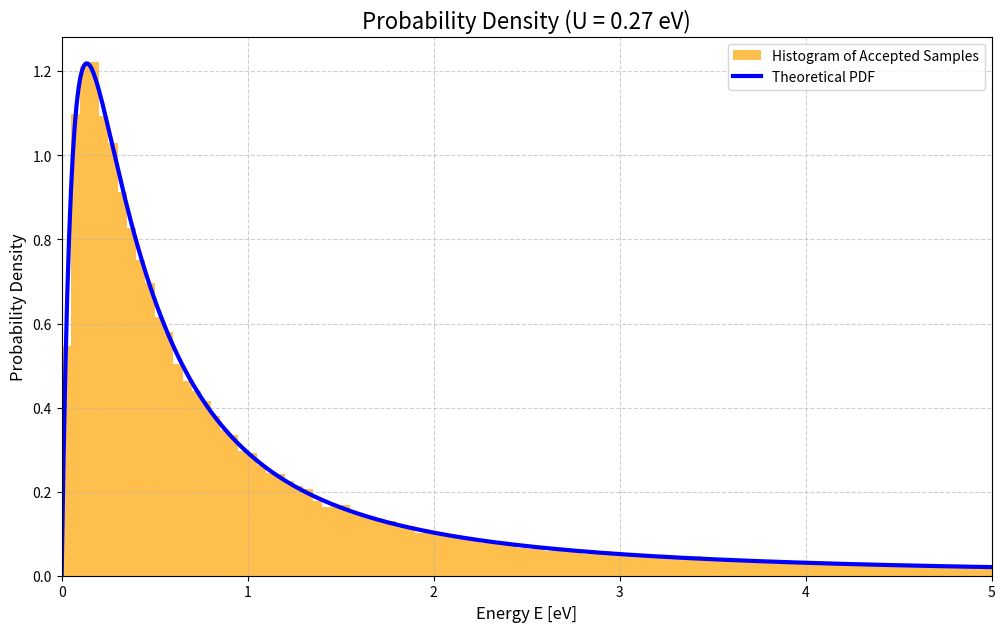

Source code (Python):
import numpy as np
import matplotlib.pyplot as plt
import scipy.integrate as integrate  # ★ 積分ライブラリをインポート

# --- Parameters ---
U_eV = 0.27  #
E_max_eV = 5.0  #
N_samples = 500000

# --- 1. Perform Rejection Sampling (Same as before) ---

def thompson_sigmund_shape(E, U):
    return E / (E + U)**3  #

E_peak = U_eV / 2.0
f_max = thompson_sigmund_shape(E_peak, U_eV)  #

E_try = np.random.uniform(0, E_max_eV, N_samples)  #
y_try = np.random.uniform(0, f_max, N_samples)     #
f_E_try = thompson_sigmund_shape(E_try, U_eV)  #

accepted_mask = (y_try <= f_E_try)  #
accepted_energies = E_try[accepted_mask]

print(f"Generated {len(accepted_energies)} accepted samples.")

# --- 2. Define the Normalized Theoretical PDF (0-inf normalized) ---

def thompson_sigmund_pdf(E, U):
    """
    Calculates the true PDF, normalized from 0 to Infinity.
    """
    # Integral of f(E) from 0 to inf is 1/(2*U)
    integral_0_inf = 1.0 / (2.0 * U)
    return thompson_sigmund_shape(E, U) / integral_0_inf
    # (This simplifies to 2*U * E / (E + U)**3)

# --- 3. ★★★ NEW STEP: Calculate the area of the PDF in our specific range ★★★ ---

# Calculate the actual area of the theoretical PDF from 0 to E_max_eV
area_under_curve, error = integrate.quad(
    lambda E: thompson_sigmund_pdf(E, U_eV), 0, E_max_eV
)

print(f"Theoretical PDF area from 0 to {E_max_eV} eV: {area_under_curve:.5f}")
print(f"(The histogram density is normalized to 1.0 in this same range)")

# --- 4. Plotting the Histogram and the *Corrected* PDF ---

plt.figure(figsize=(12, 7))

# 4a. Plot the histogram of accepted samples
# density=True normalizes this to Area = 1.0 *within the 0-5.0 eV range*
plt.hist(
    accepted_energies,
    bins=100,
    density=True,
    color='orange',
    alpha=0.7,
    label=f'Histogram of Accepted Samples'
)

# 4b. Plot the theoretical normalized PDF
E_curve = np.linspace(0, E_max_eV, 500)
pdf_curve_0_inf = thompson_sigmund_pdf(E_curve, U_eV)

# 4c. ★★★ CORRECTION ★★★
# Scale the theoretical curve so *its* area from 0-5.0eV also equals 1.0
# We do this by dividing the curve by its actual area (area_under_curve, ~0.9)
corrected_pdf_curve = pdf_curve_0_inf / area_under_curve

plt.plot(
    E_curve, corrected_pdf_curve,  # <-- Plot the corrected curve
    color='blue',
    linewidth=3,
    label=f'Theoretical PDF'
)

# 4d. Graph labels and titles
plt.title(f'Probability Density (U = {U_eV} eV)', fontsize=16)
plt.xlabel('Energy E [eV]', fontsize=12)
plt.ylabel('Probability Density', fontsize=12)
plt.legend(loc='upper right')
plt.grid(True, linestyle='--', alpha=0.6)
plt.xlim(0, E_max_eV)

# 4e. Show the plot
print("\nDisplaying plot...")
plt.show()